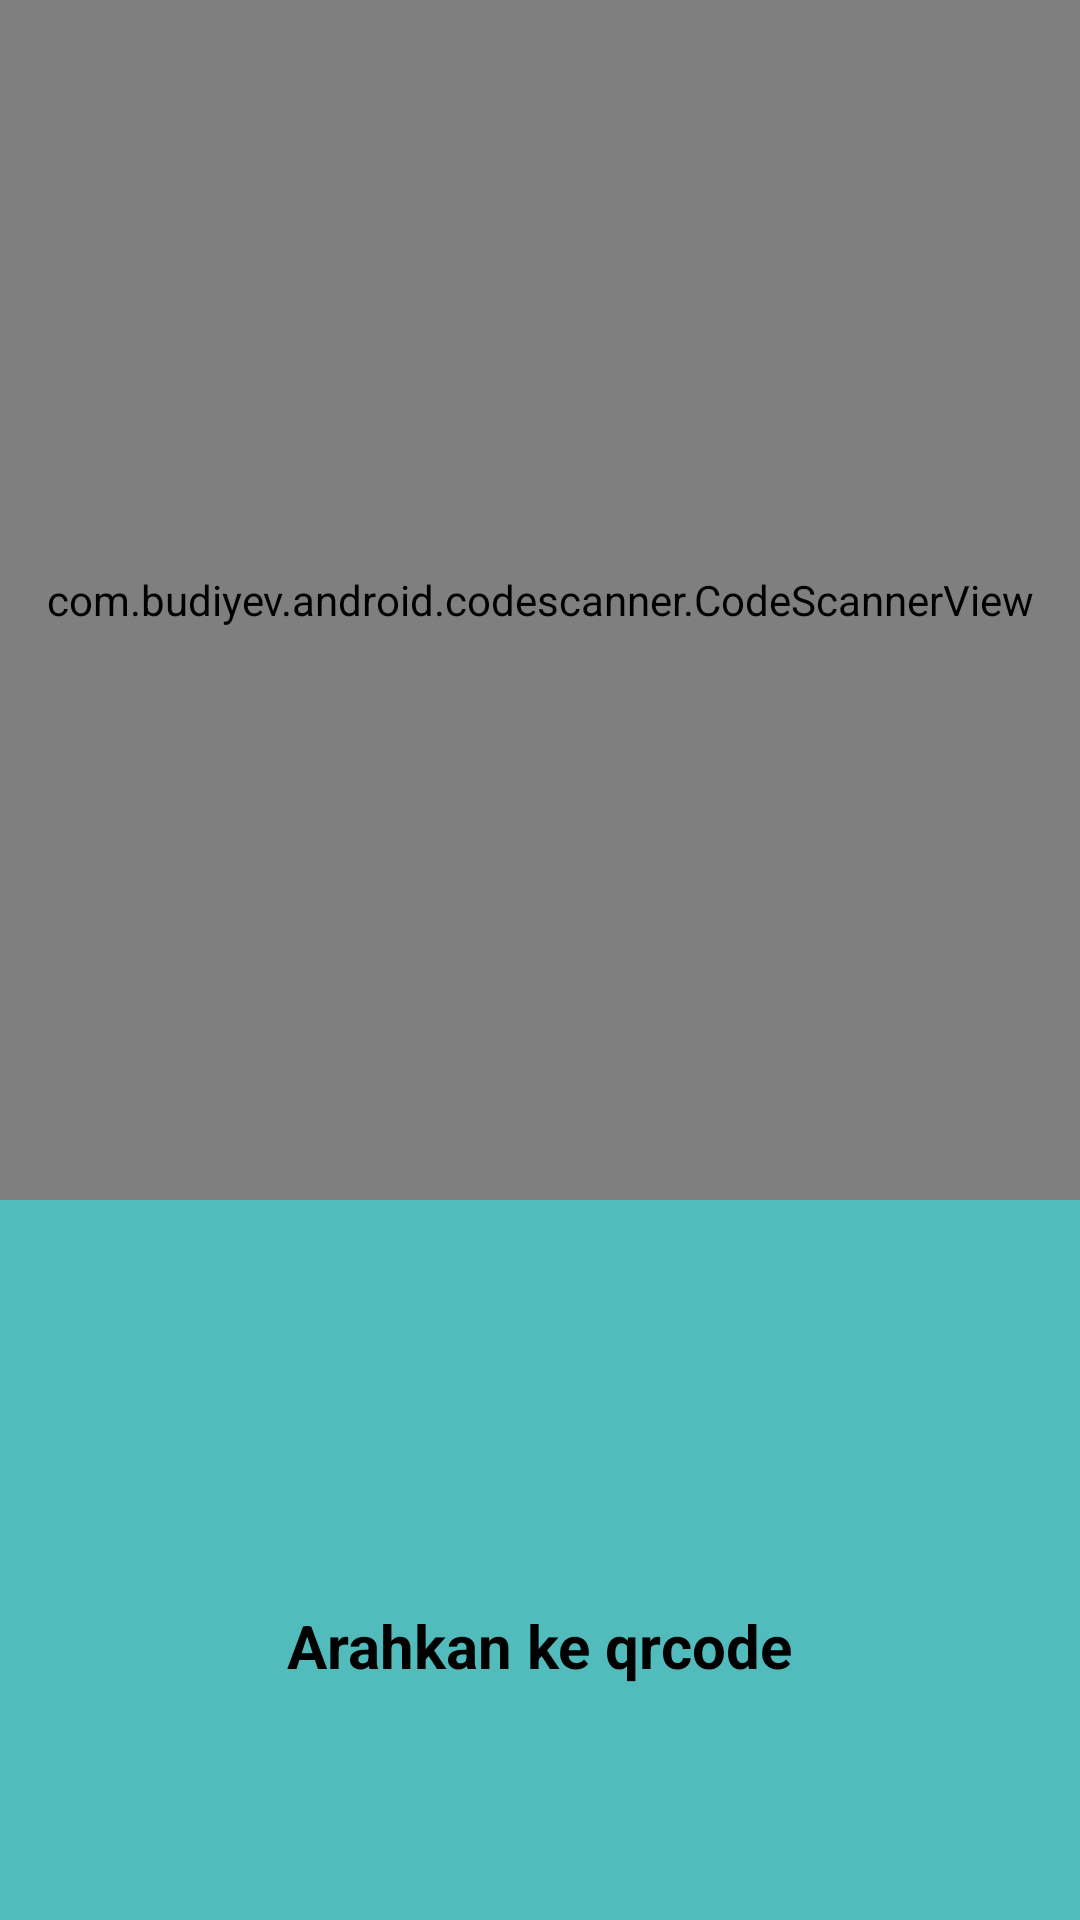

Write the Android layout XML for this screen, with the resource values it uses.
<!-- AndroidManifest.xml: application theme Theme.Absensi -->
<!-- res/layout/activity_qr.xml -->
<?xml version="1.0" encoding="utf-8"?>
<RelativeLayout xmlns:android="http://schemas.android.com/apk/res/android"
    xmlns:app="http://schemas.android.com/apk/res-auto"
    xmlns:tools="http://schemas.android.com/tools"
    android:layout_width="match_parent"
    android:layout_height="match_parent"
    tools:context=".QrActivity"
    tools:ignore="MissingClass"
    android:background="@color/bluee">

    <com.budiyev.android.codescanner.CodeScannerView
        android:id="@+id/scanner_view"
        android:layout_width="match_parent"
        android:layout_height="400dp"
        app:autoFocusButtonColor="@color/white"
        app:autoFocusButtonVisible="true"
        app:flashButtonColor="@color/white"
        app:flashButtonVisible="true"
        app:maskColor="#6C000000" />

    <ImageView
        android:id="@+id/backqr"
        android:layout_width="50dp"
        android:layout_height="50dp"
        android:layout_below="@+id/scanner_view"
        android:background="@drawable/back"
        />

    <TextView
        android:id="@+id/hasil"
        android:layout_width="wrap_content"
        android:layout_height="wrap_content"
        android:layout_below="@+id/scanner_view"
        android:layout_marginStart="60dp"
        android:layout_marginTop="10dp"
        android:layout_marginEnd="20dp"
        android:layout_marginBottom="20dp"
        android:text=""
        android:textColor="@color/black"
        android:textSize="20dp"
        android:textStyle="bold" />

    <TextView
        android:id="@+id/nama"
        android:layout_width="wrap_content"
        android:layout_height="wrap_content"
        android:layout_below="@+id/scanner_view"
        android:layout_marginStart="60dp"
        android:layout_marginTop="50dp"
        android:layout_marginEnd="20dp"
        android:layout_marginBottom="20dp"
        android:text=""
        android:textColor="@color/black"
        android:textSize="20dp"
        android:textStyle="bold" />

    <TextView
        android:id="@+id/kelas"
        android:layout_width="wrap_content"
        android:layout_height="wrap_content"
        android:layout_below="@+id/scanner_view"
        android:layout_marginStart="60dp"
        android:layout_marginTop="90dp"
        android:layout_marginEnd="20dp"
        android:layout_marginBottom="20dp"
        android:text=""
        android:textColor="@color/black"
        android:textSize="20dp"
        android:textStyle="bold" />

    <TextView
        android:id="@+id/jam"
        android:layout_width="wrap_content"
        android:layout_height="wrap_content"
        android:layout_below="@+id/scanner_view"
        android:layout_marginStart="60dp"
        android:layout_marginTop="135dp"
        android:layout_marginEnd="20dp"
        android:layout_marginBottom="20dp"
        android:layout_centerHorizontal="true"
        android:text="Arahkan ke qrcode"
        android:textColor="@color/black"
        android:textSize="20dp"
        android:textStyle="bold" />


</RelativeLayout>
<!-- resources referenced by this layout -->
<resources>
  <color name="black">#FF000000</color>
  <color name="bluee">#52BCBC</color>
  <color name="white">#FFFFFFFF</color>
  <style name="Theme.Absensi" parent="Theme.MaterialComponents.DayNight.NoActionBar">
          
          <item name="colorPrimary">@color/whiteblue</item>
          <item name="colorPrimaryVariant">@color/bluee</item>
          <item name="colorOnPrimary">@color/white</item>
          
          <item name="colorSecondary">@color/teal_200</item>
          <item name="colorSecondaryVariant">@color/teal_700</item>
          <item name="colorOnSecondary">@color/black</item>
          
          <item name="android:statusBarColor" tools:targetApi="l">?attr/colorPrimaryVariant</item>
          
      </style>
  <color name="whiteblue">#E6F5F5</color>
  <color name="teal_200">#FF03DAC5</color>
  <color name="teal_700">#FF018786</color>
</resources>
